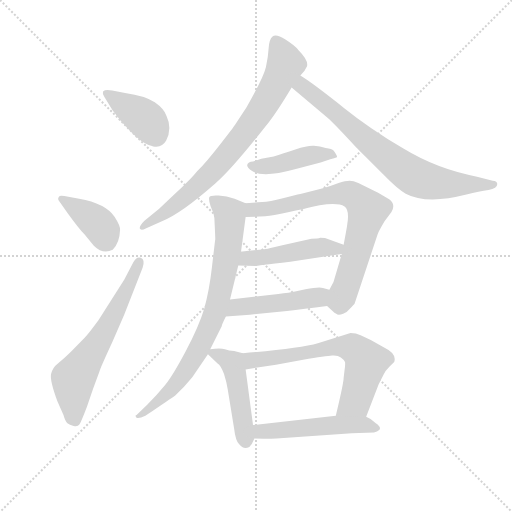
t = 0.00 s
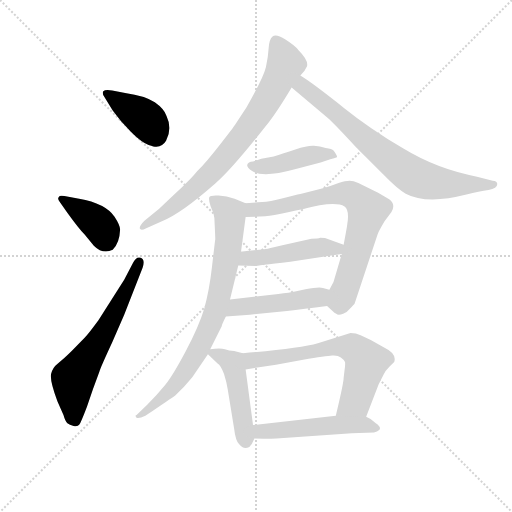
t = 1.93 s
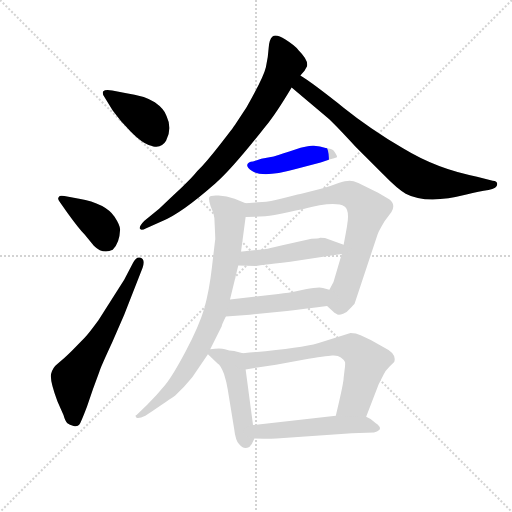
t = 3.87 s
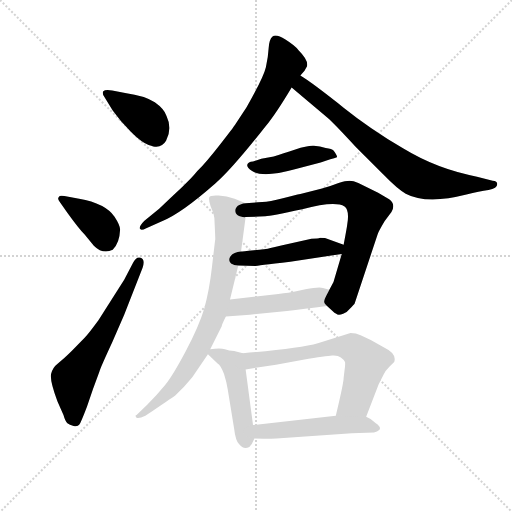
t = 5.80 s
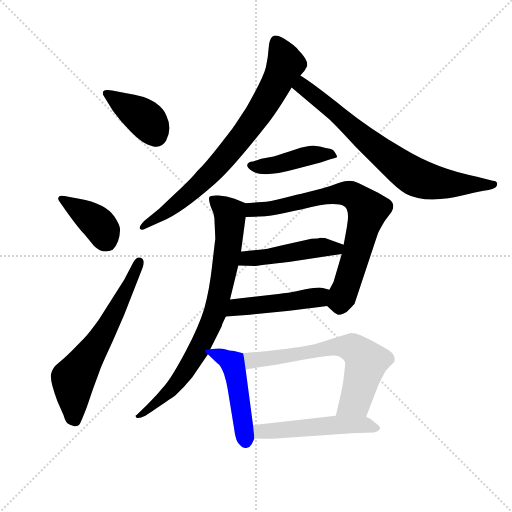
t = 7.74 s
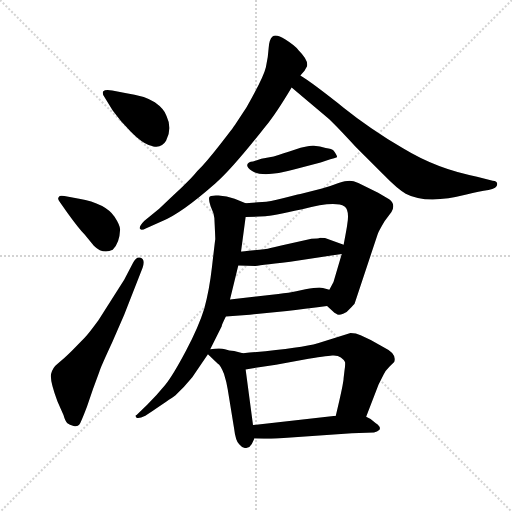
t = 9.67 s

The animated SVG that drew these frames (rendered in a browser with its animation timeline set to each time). Animation: 13 CSS @keyframes rules; one cycle of 9.67 s.

<svg version="1.1" viewBox="0 0 1024 1024" xmlns="http://www.w3.org/2000/svg">
  <g stroke="lightgray" stroke-dasharray="1,1" stroke-width="1" transform="scale(4, 4)">
    <line x1="0" y1="0" x2="256" y2="256"></line>
    <line x1="256" y1="0" x2="0" y2="256"></line>
    <line x1="128" y1="0" x2="128" y2="256"></line>
    <line x1="0" y1="128" x2="256" y2="128"></line>
  </g>
  <g transform="scale(0.92, -0.92) translate(60, -850)">
    <style type="text/css">
      
        @keyframes keyframes0 {
          from {
            stroke: blue;
            stroke-dashoffset: 402;
            stroke-width: 128;
          }
          57% {
            animation-timing-function: step-end;
            stroke: blue;
            stroke-dashoffset: 0;
            stroke-width: 128;
          }
          to {
            stroke: black;
            stroke-width: 1024;
          }
        }
        #make-me-a-hanzi-animation-0 {
          animation: keyframes0 0.5771484375s both;
          animation-delay: 0s;
          animation-timing-function: linear;
        }
      
        @keyframes keyframes1 {
          from {
            stroke: blue;
            stroke-dashoffset: 394;
            stroke-width: 128;
          }
          56% {
            animation-timing-function: step-end;
            stroke: blue;
            stroke-dashoffset: 0;
            stroke-width: 128;
          }
          to {
            stroke: black;
            stroke-width: 1024;
          }
        }
        #make-me-a-hanzi-animation-1 {
          animation: keyframes1 0.5706380208333334s both;
          animation-delay: 0.5771484375s;
          animation-timing-function: linear;
        }
      
        @keyframes keyframes2 {
          from {
            stroke: blue;
            stroke-dashoffset: 638;
            stroke-width: 128;
          }
          67% {
            animation-timing-function: step-end;
            stroke: blue;
            stroke-dashoffset: 0;
            stroke-width: 128;
          }
          to {
            stroke: black;
            stroke-width: 1024;
          }
        }
        #make-me-a-hanzi-animation-2 {
          animation: keyframes2 0.7692057291666666s both;
          animation-delay: 1.1477864583333335s;
          animation-timing-function: linear;
        }
      
        @keyframes keyframes3 {
          from {
            stroke: blue;
            stroke-dashoffset: 788;
            stroke-width: 128;
          }
          72% {
            animation-timing-function: step-end;
            stroke: blue;
            stroke-dashoffset: 0;
            stroke-width: 128;
          }
          to {
            stroke: black;
            stroke-width: 1024;
          }
        }
        #make-me-a-hanzi-animation-3 {
          animation: keyframes3 0.8912760416666666s both;
          animation-delay: 1.9169921875s;
          animation-timing-function: linear;
        }
      
        @keyframes keyframes4 {
          from {
            stroke: blue;
            stroke-dashoffset: 760;
            stroke-width: 128;
          }
          71% {
            animation-timing-function: step-end;
            stroke: blue;
            stroke-dashoffset: 0;
            stroke-width: 128;
          }
          to {
            stroke: black;
            stroke-width: 1024;
          }
        }
        #make-me-a-hanzi-animation-4 {
          animation: keyframes4 0.8684895833333334s both;
          animation-delay: 2.8082682291666665s;
          animation-timing-function: linear;
        }
      
        @keyframes keyframes5 {
          from {
            stroke: blue;
            stroke-dashoffset: 437;
            stroke-width: 128;
          }
          59% {
            animation-timing-function: step-end;
            stroke: blue;
            stroke-dashoffset: 0;
            stroke-width: 128;
          }
          to {
            stroke: black;
            stroke-width: 1024;
          }
        }
        #make-me-a-hanzi-animation-5 {
          animation: keyframes5 0.6056315104166666s both;
          animation-delay: 3.6767578125s;
          animation-timing-function: linear;
        }
      
        @keyframes keyframes6 {
          from {
            stroke: blue;
            stroke-dashoffset: 759;
            stroke-width: 128;
          }
          71% {
            animation-timing-function: step-end;
            stroke: blue;
            stroke-dashoffset: 0;
            stroke-width: 128;
          }
          to {
            stroke: black;
            stroke-width: 1024;
          }
        }
        #make-me-a-hanzi-animation-6 {
          animation: keyframes6 0.86767578125s both;
          animation-delay: 4.282389322916667s;
          animation-timing-function: linear;
        }
      
        @keyframes keyframes7 {
          from {
            stroke: blue;
            stroke-dashoffset: 477;
            stroke-width: 128;
          }
          61% {
            animation-timing-function: step-end;
            stroke: blue;
            stroke-dashoffset: 0;
            stroke-width: 128;
          }
          to {
            stroke: black;
            stroke-width: 1024;
          }
        }
        #make-me-a-hanzi-animation-7 {
          animation: keyframes7 0.63818359375s both;
          animation-delay: 5.150065104166667s;
          animation-timing-function: linear;
        }
      
        @keyframes keyframes8 {
          from {
            stroke: blue;
            stroke-dashoffset: 476;
            stroke-width: 128;
          }
          61% {
            animation-timing-function: step-end;
            stroke: blue;
            stroke-dashoffset: 0;
            stroke-width: 128;
          }
          to {
            stroke: black;
            stroke-width: 1024;
          }
        }
        #make-me-a-hanzi-animation-8 {
          animation: keyframes8 0.6373697916666666s both;
          animation-delay: 5.788248697916667s;
          animation-timing-function: linear;
        }
      
        @keyframes keyframes9 {
          from {
            stroke: blue;
            stroke-dashoffset: 811;
            stroke-width: 128;
          }
          73% {
            animation-timing-function: step-end;
            stroke: blue;
            stroke-dashoffset: 0;
            stroke-width: 128;
          }
          to {
            stroke: black;
            stroke-width: 1024;
          }
        }
        #make-me-a-hanzi-animation-9 {
          animation: keyframes9 0.9099934895833334s both;
          animation-delay: 6.425618489583334s;
          animation-timing-function: linear;
        }
      
        @keyframes keyframes10 {
          from {
            stroke: blue;
            stroke-dashoffset: 475;
            stroke-width: 128;
          }
          61% {
            animation-timing-function: step-end;
            stroke: blue;
            stroke-dashoffset: 0;
            stroke-width: 128;
          }
          to {
            stroke: black;
            stroke-width: 1024;
          }
        }
        #make-me-a-hanzi-animation-10 {
          animation: keyframes10 0.6365559895833334s both;
          animation-delay: 7.335611979166667s;
          animation-timing-function: linear;
        }
      
        @keyframes keyframes11 {
          from {
            stroke: blue;
            stroke-dashoffset: 663;
            stroke-width: 128;
          }
          68% {
            animation-timing-function: step-end;
            stroke: blue;
            stroke-dashoffset: 0;
            stroke-width: 128;
          }
          to {
            stroke: black;
            stroke-width: 1024;
          }
        }
        #make-me-a-hanzi-animation-11 {
          animation: keyframes11 0.78955078125s both;
          animation-delay: 7.97216796875s;
          animation-timing-function: linear;
        }
      
        @keyframes keyframes12 {
          from {
            stroke: blue;
            stroke-dashoffset: 518;
            stroke-width: 128;
          }
          63% {
            animation-timing-function: step-end;
            stroke: blue;
            stroke-dashoffset: 0;
            stroke-width: 128;
          }
          to {
            stroke: black;
            stroke-width: 1024;
          }
        }
        #make-me-a-hanzi-animation-12 {
          animation: keyframes12 0.6715494791666666s both;
          animation-delay: 8.76171875s;
          animation-timing-function: linear;
        }
      
    </style>
    
      <path d="M 184 653 Q 169 656 164 651 Q 162 646 167 639 L 185 610 Q 202 586 225 563 Q 248 540 263 535 Q 278 530 280 531 Q 294 532 301 544 Q 315 571 302 598 Q 297 613 276.5 627.5 Q 256 642 212 648 L 184 653 Z" fill="lightgray"></path>
    
      <path d="M 86 388 Q 112 352 124 340 L 144 316 Q 164 296 185 307 Q 200 322 201 350 Q 202 359 189 379 Q 169 408 112 418 L 80 424 Q 69 426 68 422 Q 64 418 70 411 L 86 388 Z" fill="lightgray"></path>
    
      <path d="M 210 242 L 154 154 Q 132 124 124 116 L 98 89 Q 79 70 66.5 60.5 Q 54 51 51 37 Q 48 23 65 -23 L 78 -52 Q 82 -66 86.5 -70 Q 91 -74 100 -76 Q 109 -78 112.5 -73 Q 116 -68 129 -34 L 142 4 L 156 42 Q 158 50 184 106 L 210 166 L 250 268 Q 256 286 246 289.5 Q 236 293 229 278 L 210 242 Z" fill="lightgray"></path>
    
      <path d="M 593 686 L 602 696 Q 606 704 607 705 Q 612 718 589 741 Q 581 751 560.5 764 Q 540 777 532.5 770.5 Q 525 764 524 745 Q 523 726 518 704 Q 513 682 476 617 L 451 579 Q 448 574 418 535.5 Q 388 497 369 478 Q 357 463 335 442.5 Q 313 422 310 419 L 286 396 L 254 370 Q 242 358 244 353 Q 246 348 258 354 L 292 369 Q 333 385 408 451 Q 444 482 517 575 Q 540 603 574 660 L 593 686 Z" fill="lightgray"></path>
    
      <path d="M 574 660 L 652 594 Q 665 583 713 531 L 774 470 Q 805 438 822 429 Q 867 405 954 427 Q 982 434 1002 437 Q 1021 440 1021 450 Q 1021 456 1011 457 L 977 466 Q 891 482 817 527 Q 743 571 687 616 Q 630 661 608 676 L 593 686 C 568 703 551 679 574 660 Z" fill="lightgray"></path>
    
      <path d="M 535 510 L 508 505 L 490 499 Q 479 498 477.5 492 Q 476 486 488 478 Q 512 463 581 482 L 637 497 L 658 504 Q 668 506 671 507.5 Q 674 509 672 511 L 672 512 Q 668 520 665 523 Q 662 526 648 528 Q 636 532 622.5 533 Q 609 534 582 525 Q 555 516 535 510 Z" fill="lightgray"></path>
    
      <path d="M 651 185 L 667 170 L 671 168 Q 675 163 686 168 Q 696 172 700 178 Q 710 188 711 190 L 761 341 Q 763 347 776 369 L 791 389 Q 801 406 786 417 L 762 431 L 719 452 Q 708 457 700 457 Q 691 457 676 452 Q 661 446 640 440 L 593 428 Q 583 426 555 419 Q 526 411 510 411 L 474 408 C 444 406 444 377 474 378 L 517 380 Q 528 380 597 395 Q 668 414 689 401 Q 700 393 695 363 Q 694 354 687 318 L 683 298 L 665 237 L 656 220 C 642 193 642 193 651 185 Z" fill="lightgray"></path>
    
      <path d="M 458 273 L 495 272 Q 496 272 571 281 L 683 298 C 713 303 715 308 687 318 L 648 332 Q 646 333 636 333 Q 632 331 617 331 L 549 316 Q 537 313 528 311 Q 518 308 492 306 Q 466 303 464 303 C 434 301 428 274 458 273 Z" fill="lightgray"></path>
    
      <path d="M 564 174 Q 599 178 651 185 C 681 189 685 212 656 220 L 642 224 Q 634 227 604 221 L 584 217 Q 569 214 545 211 L 440 199 C 410 196 401 160 431 162 L 483 166 L 564 174 Z" fill="lightgray"></path>
    
      <path d="M 474 408 L 450 418 Q 433 424 415 425 Q 396 426 395 421 Q 393 416 398 401 Q 405 387 406 376 Q 408 335 408 330 Q 407 324 401 271 Q 395 218 384 179 Q 372 140 344 87 Q 316 34 299 13 Q 281 -9 260 -30 L 237 -52 Q 233 -52 236 -57 Q 239 -62 256 -54 L 274 -42 Q 317 -13 321 -10 Q 340 8 358 30 L 392 80 L 397 91 L 422 141 Q 422 144 431 162 L 440 199 L 458 273 L 464 303 L 474 378 C 478 406 478 406 474 408 Z" fill="lightgray"></path>
    
      <path d="M 392 80 L 413 60 Q 420 56 427 37 Q 433 18 435 4 L 449 -82 Q 452 -108 460 -116 Q 469 -128 482 -122 Q 488 -116 493 -103 L 490 -74 L 474 47 C 470 77 469 82 468 82 L 449 87 Q 438 88 429 91 Q 419 94 397 91 C 382 89 382 89 392 80 Z" fill="lightgray"></path>
    
      <path d="M 736 -56 L 763 14 L 774 36 Q 778 44 787 53 L 797 63 Q 803 81 776 94 L 746 111 L 724 121 Q 714 126 702 126 L 631 104 Q 592 93 468 82 C 438 79 444 43 474 47 L 540 57 L 599 68 Q 649 76 662 77 Q 674 78 681 73 Q 688 68 690 63 Q 691 58 689 45 L 687 28 Q 687 17 670 -54 C 663 -83 725 -84 736 -56 Z" fill="lightgray"></path>
    
      <path d="M 493 -103 L 514 -104 Q 531 -104 541 -103 L 705 -92 L 753 -90 Q 760 -89 765 -84 Q 769 -78 757 -70 Q 747 -60 736 -56 L 670 -54 L 490 -74 C 460 -77 463 -102 493 -103 Z" fill="lightgray"></path>
    
    
      <clipPath id="make-me-a-hanzi-clip-0">
        <path d="M 184 653 Q 169 656 164 651 Q 162 646 167 639 L 185 610 Q 202 586 225 563 Q 248 540 263 535 Q 278 530 280 531 Q 294 532 301 544 Q 315 571 302 598 Q 297 613 276.5 627.5 Q 256 642 212 648 L 184 653 Z"></path>
      </clipPath>
      <path clip-path="url(#make-me-a-hanzi-clip-0)" d="M 170 646 L 256 591 L 280 554" fill="none" id="make-me-a-hanzi-animation-0" stroke-dasharray="274 548" stroke-linecap="round"></path>
    
      <clipPath id="make-me-a-hanzi-clip-1">
        <path d="M 86 388 Q 112 352 124 340 L 144 316 Q 164 296 185 307 Q 200 322 201 350 Q 202 359 189 379 Q 169 408 112 418 L 80 424 Q 69 426 68 422 Q 64 418 70 411 L 86 388 Z"></path>
      </clipPath>
      <path clip-path="url(#make-me-a-hanzi-clip-1)" d="M 75 418 L 153 364 L 172 325" fill="none" id="make-me-a-hanzi-animation-1" stroke-dasharray="266 532" stroke-linecap="round"></path>
    
      <clipPath id="make-me-a-hanzi-clip-2">
        <path d="M 210 242 L 154 154 Q 132 124 124 116 L 98 89 Q 79 70 66.5 60.5 Q 54 51 51 37 Q 48 23 65 -23 L 78 -52 Q 82 -66 86.5 -70 Q 91 -74 100 -76 Q 109 -78 112.5 -73 Q 116 -68 129 -34 L 142 4 L 156 42 Q 158 50 184 106 L 210 166 L 250 268 Q 256 286 246 289.5 Q 236 293 229 278 L 210 242 Z"></path>
      </clipPath>
      <path clip-path="url(#make-me-a-hanzi-clip-2)" d="M 104 -64 L 100 26 L 155 107 L 242 280" fill="none" id="make-me-a-hanzi-animation-2" stroke-dasharray="510 1020" stroke-linecap="round"></path>
    
      <clipPath id="make-me-a-hanzi-clip-3">
        <path d="M 593 686 L 602 696 Q 606 704 607 705 Q 612 718 589 741 Q 581 751 560.5 764 Q 540 777 532.5 770.5 Q 525 764 524 745 Q 523 726 518 704 Q 513 682 476 617 L 451 579 Q 448 574 418 535.5 Q 388 497 369 478 Q 357 463 335 442.5 Q 313 422 310 419 L 286 396 L 254 370 Q 242 358 244 353 Q 246 348 258 354 L 292 369 Q 333 385 408 451 Q 444 482 517 575 Q 540 603 574 660 L 593 686 Z"></path>
      </clipPath>
      <path clip-path="url(#make-me-a-hanzi-clip-3)" d="M 540 760 L 561 711 L 525 640 L 487 582 L 371 446 L 251 355" fill="none" id="make-me-a-hanzi-animation-3" stroke-dasharray="660 1320" stroke-linecap="round"></path>
    
      <clipPath id="make-me-a-hanzi-clip-4">
        <path d="M 574 660 L 652 594 Q 665 583 713 531 L 774 470 Q 805 438 822 429 Q 867 405 954 427 Q 982 434 1002 437 Q 1021 440 1021 450 Q 1021 456 1011 457 L 977 466 Q 891 482 817 527 Q 743 571 687 616 Q 630 661 608 676 L 593 686 C 568 703 551 679 574 660 Z"></path>
      </clipPath>
      <path clip-path="url(#make-me-a-hanzi-clip-4)" d="M 594 679 L 597 663 L 839 467 L 905 450 L 1013 449" fill="none" id="make-me-a-hanzi-animation-4" stroke-dasharray="632 1264" stroke-linecap="round"></path>
    
      <clipPath id="make-me-a-hanzi-clip-5">
        <path d="M 535 510 L 508 505 L 490 499 Q 479 498 477.5 492 Q 476 486 488 478 Q 512 463 581 482 L 637 497 L 658 504 Q 668 506 671 507.5 Q 674 509 672 511 L 672 512 Q 668 520 665 523 Q 662 526 648 528 Q 636 532 622.5 533 Q 609 534 582 525 Q 555 516 535 510 Z"></path>
      </clipPath>
      <path clip-path="url(#make-me-a-hanzi-clip-5)" d="M 486 491 L 530 490 L 618 513 L 664 512" fill="none" id="make-me-a-hanzi-animation-5" stroke-dasharray="309 618" stroke-linecap="round"></path>
    
      <clipPath id="make-me-a-hanzi-clip-6">
        <path d="M 651 185 L 667 170 L 671 168 Q 675 163 686 168 Q 696 172 700 178 Q 710 188 711 190 L 761 341 Q 763 347 776 369 L 791 389 Q 801 406 786 417 L 762 431 L 719 452 Q 708 457 700 457 Q 691 457 676 452 Q 661 446 640 440 L 593 428 Q 583 426 555 419 Q 526 411 510 411 L 474 408 C 444 406 444 377 474 378 L 517 380 Q 528 380 597 395 Q 668 414 689 401 Q 700 393 695 363 Q 694 354 687 318 L 683 298 L 665 237 L 656 220 C 642 193 642 193 651 185 Z"></path>
      </clipPath>
      <path clip-path="url(#make-me-a-hanzi-clip-6)" d="M 481 386 L 489 394 L 563 403 L 665 427 L 704 427 L 725 411 L 739 393 L 719 313 L 685 207 L 679 195 L 663 189" fill="none" id="make-me-a-hanzi-animation-6" stroke-dasharray="631 1262" stroke-linecap="round"></path>
    
      <clipPath id="make-me-a-hanzi-clip-7">
        <path d="M 458 273 L 495 272 Q 496 272 571 281 L 683 298 C 713 303 715 308 687 318 L 648 332 Q 646 333 636 333 Q 632 331 617 331 L 549 316 Q 537 313 528 311 Q 518 308 492 306 Q 466 303 464 303 C 434 301 428 274 458 273 Z"></path>
      </clipPath>
      <path clip-path="url(#make-me-a-hanzi-clip-7)" d="M 464 280 L 483 290 L 532 292 L 624 311 L 671 309 L 678 315" fill="none" id="make-me-a-hanzi-animation-7" stroke-dasharray="349 698" stroke-linecap="round"></path>
    
      <clipPath id="make-me-a-hanzi-clip-8">
        <path d="M 564 174 Q 599 178 651 185 C 681 189 685 212 656 220 L 642 224 Q 634 227 604 221 L 584 217 Q 569 214 545 211 L 440 199 C 410 196 401 160 431 162 L 483 166 L 564 174 Z"></path>
      </clipPath>
      <path clip-path="url(#make-me-a-hanzi-clip-8)" d="M 437 167 L 455 182 L 624 202 L 647 215" fill="none" id="make-me-a-hanzi-animation-8" stroke-dasharray="348 696" stroke-linecap="round"></path>
    
      <clipPath id="make-me-a-hanzi-clip-9">
        <path d="M 474 408 L 450 418 Q 433 424 415 425 Q 396 426 395 421 Q 393 416 398 401 Q 405 387 406 376 Q 408 335 408 330 Q 407 324 401 271 Q 395 218 384 179 Q 372 140 344 87 Q 316 34 299 13 Q 281 -9 260 -30 L 237 -52 Q 233 -52 236 -57 Q 239 -62 256 -54 L 274 -42 Q 317 -13 321 -10 Q 340 8 358 30 L 392 80 L 397 91 L 422 141 Q 422 144 431 162 L 440 199 L 458 273 L 464 303 L 474 378 C 478 406 478 406 474 408 Z"></path>
      </clipPath>
      <path clip-path="url(#make-me-a-hanzi-clip-9)" d="M 401 417 L 440 385 L 432 286 L 406 165 L 374 95 L 331 26 L 279 -30 L 240 -55" fill="none" id="make-me-a-hanzi-animation-9" stroke-dasharray="683 1366" stroke-linecap="round"></path>
    
      <clipPath id="make-me-a-hanzi-clip-10">
        <path d="M 392 80 L 413 60 Q 420 56 427 37 Q 433 18 435 4 L 449 -82 Q 452 -108 460 -116 Q 469 -128 482 -122 Q 488 -116 493 -103 L 490 -74 L 474 47 C 470 77 469 82 468 82 L 449 87 Q 438 88 429 91 Q 419 94 397 91 C 382 89 382 89 392 80 Z"></path>
      </clipPath>
      <path clip-path="url(#make-me-a-hanzi-clip-10)" d="M 403 81 L 445 60 L 474 -110" fill="none" id="make-me-a-hanzi-animation-10" stroke-dasharray="347 694" stroke-linecap="round"></path>
    
      <clipPath id="make-me-a-hanzi-clip-11">
        <path d="M 736 -56 L 763 14 L 774 36 Q 778 44 787 53 L 797 63 Q 803 81 776 94 L 746 111 L 724 121 Q 714 126 702 126 L 631 104 Q 592 93 468 82 C 438 79 444 43 474 47 L 540 57 L 599 68 Q 649 76 662 77 Q 674 78 681 73 Q 688 68 690 63 Q 691 58 689 45 L 687 28 Q 687 17 670 -54 C 663 -83 725 -84 736 -56 Z"></path>
      </clipPath>
      <path clip-path="url(#make-me-a-hanzi-clip-11)" d="M 480 54 L 491 66 L 504 69 L 608 82 L 672 97 L 704 94 L 736 63 L 713 -21 L 677 -44" fill="none" id="make-me-a-hanzi-animation-11" stroke-dasharray="535 1070" stroke-linecap="round"></path>
    
      <clipPath id="make-me-a-hanzi-clip-12">
        <path d="M 493 -103 L 514 -104 Q 531 -104 541 -103 L 705 -92 L 753 -90 Q 760 -89 765 -84 Q 769 -78 757 -70 Q 747 -60 736 -56 L 670 -54 L 490 -74 C 460 -77 463 -102 493 -103 Z"></path>
      </clipPath>
      <path clip-path="url(#make-me-a-hanzi-clip-12)" d="M 498 -80 L 507 -88 L 689 -73 L 729 -73 L 755 -80" fill="none" id="make-me-a-hanzi-animation-12" stroke-dasharray="390 780" stroke-linecap="round"></path>
    
  </g>
</svg>
